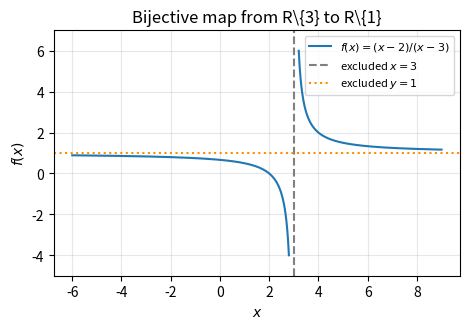

This chart was generated by the following Python code: (Note: this script raises an exception after producing the figure.)
# code by A.Chaitanya
from pathlib import Path
import numpy as np
import matplotlib.pyplot as plt
x1=np.linspace(-6,2.8,500); x2=np.linspace(3.2,9,500)
f=lambda x:(x-2)/(x-3)
fig,ax=plt.subplots(figsize=(4.8,3.4)); ax.plot(x1,f(x1),label='$f(x)=(x-2)/(x-3)$'); ax.plot(x2,f(x2),color='C0')
ax.axvline(3,color='gray',ls='--',label='excluded $x=3$'); ax.axhline(1,color='darkorange',ls=':',label='excluded $y=1$')
ax.set_ylim(-5,7); ax.grid(alpha=.3); ax.legend(fontsize=8); ax.set(xlabel='$x$',ylabel='$f(x)$',title='Bijective map from R\\{3} to R\\{1}')
fig.tight_layout(); out=Path(__file__).resolve().parent.parent/'figs'/'4.1.26.png'; fig.savefig(out,dpi=250)
print('Inverse is x=(3y−2)/(y−1), defined for every y≠1 and never equals 3; f is one-one and onto. Figure:',out)
